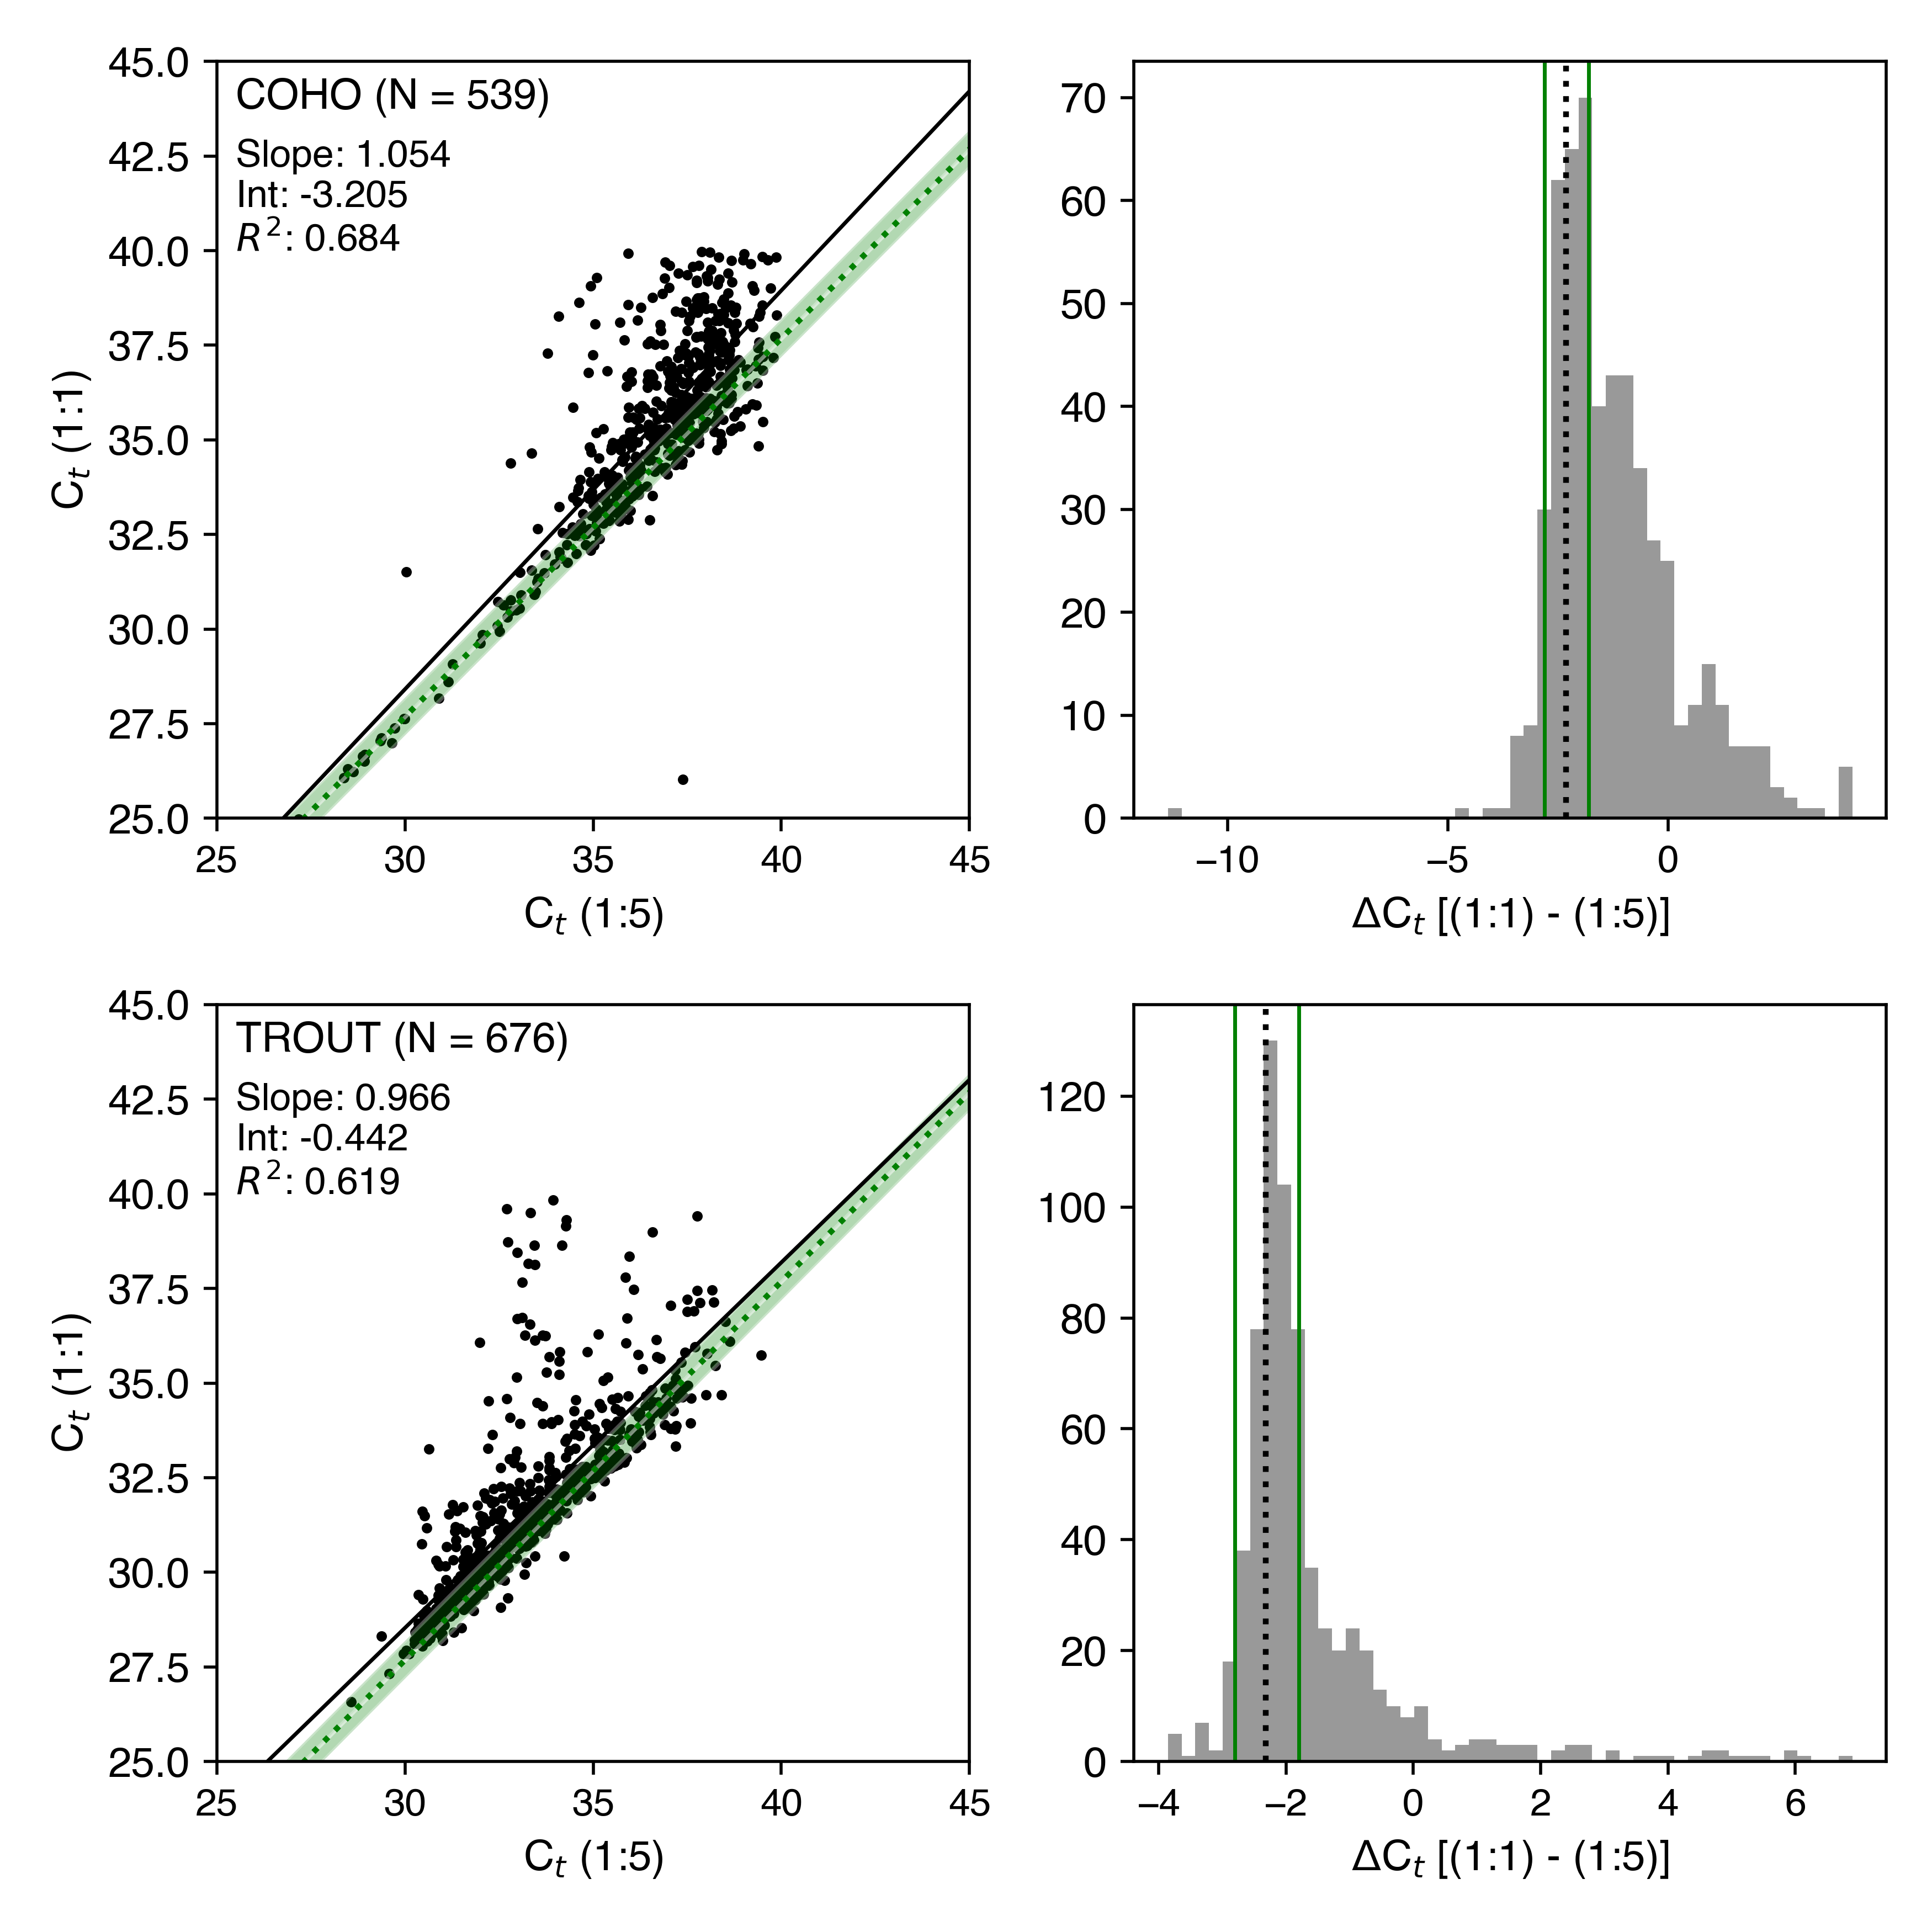

Data behind this chart, as committed beside it:
id, target, dilution, Ct_Mean, delta_Ct
EB3520A, coho, 1:1, , 
EB3520A, coho, 1:5, , 
EB3520A, trout, 1:1, , 
EB3520A, trout, 1:5, , 
EB3520B, coho, 1:1, 39.37, 
EB3520B, coho, 1:5, , 
EB3520B, trout, 1:1, , 
EB3520B, trout, 1:5, , 
SCr-1, coho, 1:1, , 
SCr-1, coho, 1:5, , 
SCr-1, trout, 1:1, , 
SCr-1, trout, 1:5, , 
SCr-10, coho, 1:1, , 
SCr-10, coho, 1:5, 38.58, 
SCr-10, trout, 1:1, 35.81, -1.623
SCr-10, trout, 1:5, 37.44, 
SCr-100, coho, 1:1, 35.81, -3.242
SCr-100, coho, 1:5, 39.05, 
SCr-100, trout, 1:1, 31.71, -2.246
SCr-100, trout, 1:5, 33.95, 
SCr-101, coho, 1:1, 36.19, -2.481
SCr-101, coho, 1:5, 38.67, 
SCr-101, trout, 1:1, 32.59, -2.625
SCr-101, trout, 1:5, 35.22, 
SCr-102, coho, 1:1, 34.73, -0.9975
SCr-102, coho, 1:5, 35.73, 
SCr-102, trout, 1:1, 28.57, -1.966
SCr-102, trout, 1:5, 30.53, 
SCr-103, coho, 1:1, 35.47, -2.769
SCr-103, coho, 1:5, 38.24, 
SCr-103, trout, 1:1, 32.06, -2.399
SCr-103, trout, 1:5, 34.46, 
SCr-104, coho, 1:1, 39.34, 
SCr-104, coho, 1:5, , 
SCr-104, trout, 1:1, 33.63, 1.309
SCr-104, trout, 1:5, 32.32, 
SCr-105, coho, 1:1, 39.11, 0.8023
SCr-105, coho, 1:5, 38.31, 
SCr-105, trout, 1:1, 32.72, -1.865
SCr-105, trout, 1:5, 34.59, 
SCr-106, coho, 1:1, 34.64, -2.353
SCr-106, coho, 1:5, 36.99, 
SCr-106, trout, 1:1, 28.21, -2.043
SCr-106, trout, 1:5, 30.25, 
SCr-107, coho, 1:1, 38.27, 0.7035
SCr-107, coho, 1:5, 37.57, 
SCr-107, trout, 1:1, 34.12, -2.093
SCr-107, trout, 1:5, 36.22, 
SCr-108, coho, 1:1, 36.52, -0.8268
SCr-108, coho, 1:5, 37.35, 
SCr-108, trout, 1:1, 31.13, -2.622
SCr-108, trout, 1:5, 33.75, 
SCr-109, coho, 1:1, 35.89, -1.539
SCr-109, coho, 1:5, 37.43, 
SCr-109, trout, 1:1, 32.37, -1.931
SCr-109, trout, 1:5, 34.3, 
SCr-11, coho, 1:1, , 
SCr-11, coho, 1:5, 38.9, 
SCr-11, trout, 1:1, 37.77, 
SCr-11, trout, 1:5, , 
... 3,182 more rows
